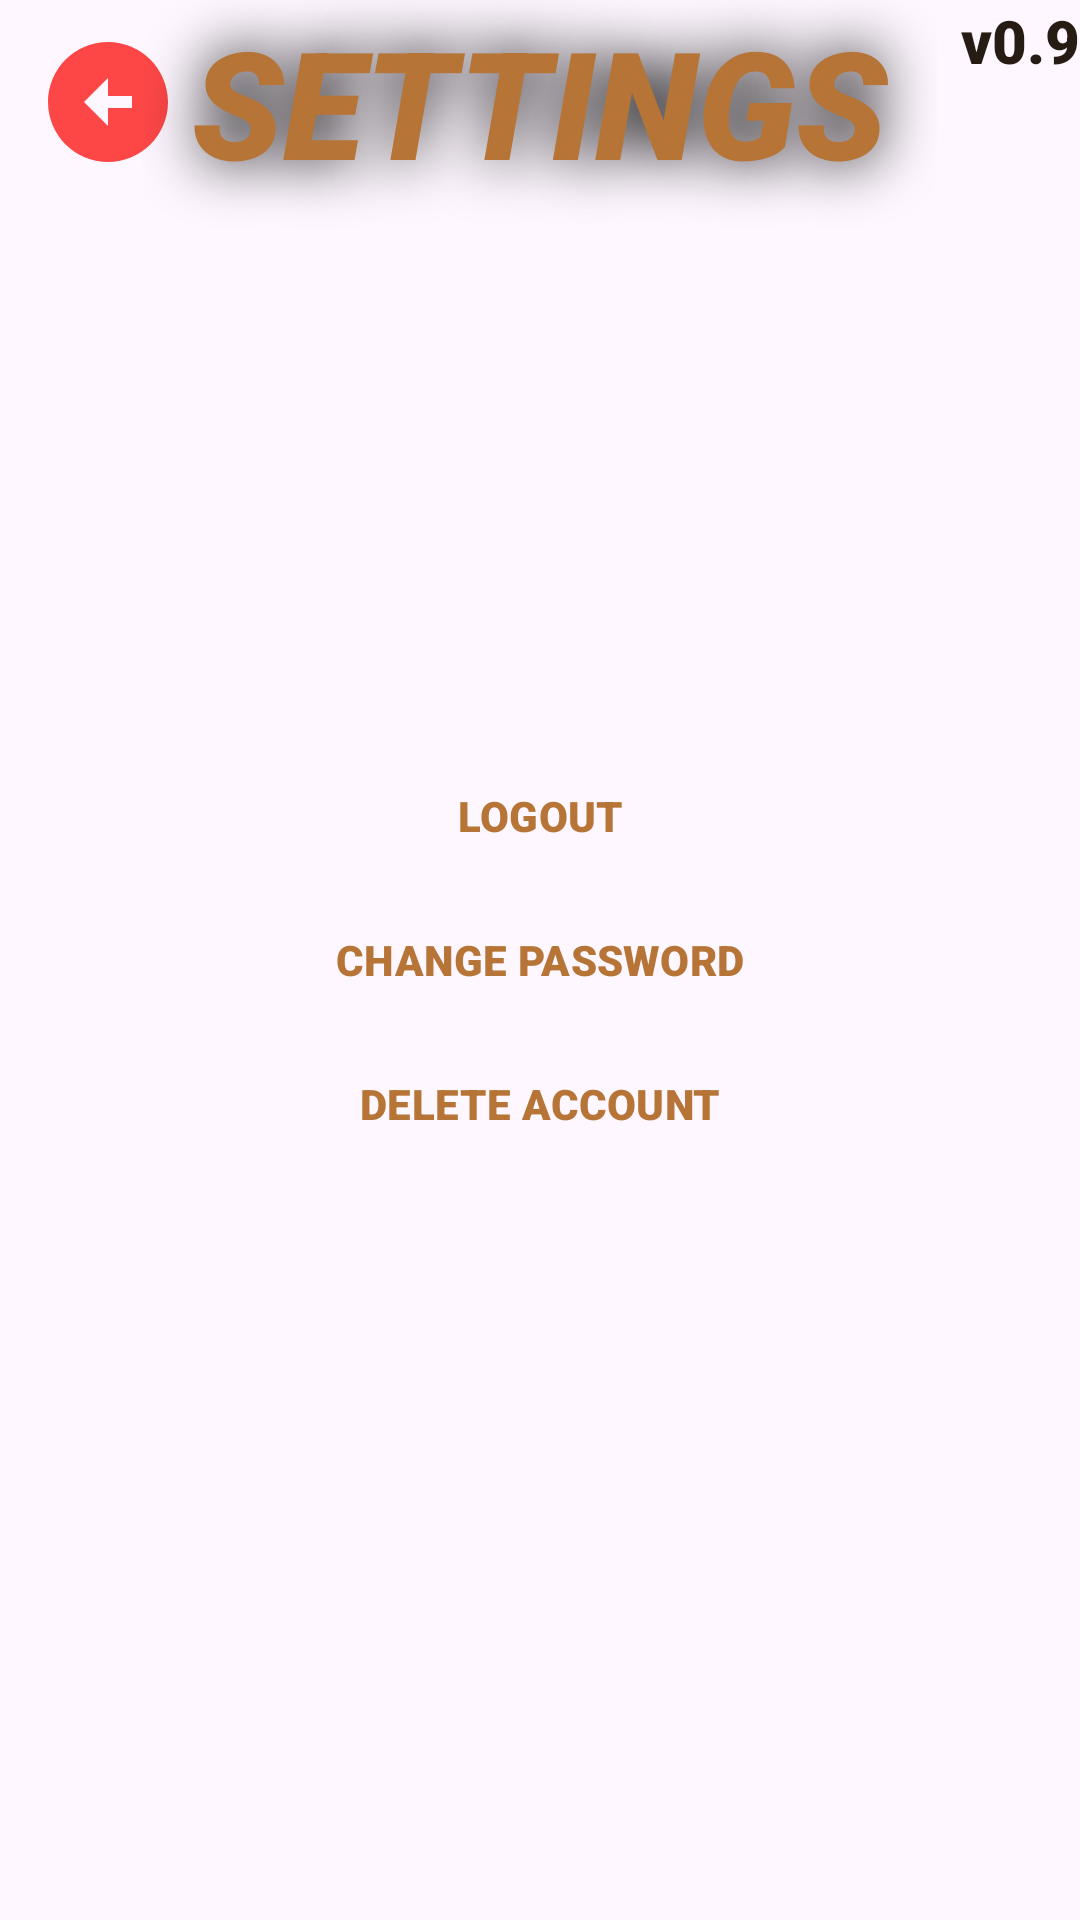

Produce the Android XML layout that renders to this screen, including the resource entries it uses.
<!-- AndroidManifest.xml: application theme Theme.Project3 -->
<!-- res/layout/dialog_account_settings.xml -->
<?xml version="1.0" encoding="utf-8"?>
<RelativeLayout xmlns:android="http://schemas.android.com/apk/res/android"
    xmlns:app="http://schemas.android.com/apk/res-auto"
    xmlns:tools="http://schemas.android.com/tools"
    android:layout_width="match_parent"
    android:layout_height="match_parent"
    tools:context=".menus.Settings">

    <TextView
        android:layout_width="wrap_content"
        android:layout_height="wrap_content"
        android:layout_toStartOf="@+id/verNum"
        android:fontFamily="sans-serif-black"
        android:text="v"
        android:textColor="@color/text_color"
        android:textSize="20sp" />

    <TextView
        android:id="@+id/verNum"
        android:layout_width="wrap_content"
        android:layout_height="wrap_content"
        android:layout_alignParentEnd="true"
        android:fontFamily="sans-serif-black"
        android:text="@string/version"
        android:textAllCaps="true"
        android:textColor="@color/text_color"
        android:textSize="20sp" />

    <ImageButton
        android:id="@+id/btnBack_settings"
        android:layout_width="wrap_content"
        android:layout_height="wrap_content"
        android:backgroundTint="@color/transparent"
        android:src="@drawable/ic_back_arrow" />

    <TextView
        style="@style/mainText"
        android:layout_centerHorizontal="true"
        android:layout_marginTop="-20dp"
        android:text="settings" />

    <LinearLayout
        android:layout_width="wrap_content"
        android:layout_height="wrap_content"
        android:orientation="vertical"
        android:layout_centerInParent="true">

        <Button
            android:id="@+id/btnLogout_accountSettings"
            android:layout_width="190dp"
            android:text="logout"
            android:textSize="14dp"
            style="@style/button" />

        <Button
            android:id="@+id/btnChangePassword_accountSettings"
            android:layout_width="190dp"
            android:text="change password"
            android:textSize="14dp"
            style="@style/button" />

        <Button
            android:id="@+id/btnDeleteAccount_accountSettings"
            android:layout_width="190dp"
            android:text="delete account"
            android:textSize="14dp"
            style="@style/button" />

    </LinearLayout>

</RelativeLayout>
<!-- resources referenced by this layout -->
<resources>
  <color name="text_color">#271C13</color>
  <color name="transparent">#00FFFFFF</color>
  <!-- drawable ic_back_arrow (drawable) -->
  <vector android:height="48dp" android:tint="@color/red"
      android:viewportHeight="24" android:viewportWidth="24"
      android:width="48dp" xmlns:android="http://schemas.android.com/apk/res/android">
      <path android:fillColor="@android:color/white" android:pathData="M2,12c0,5.52 4.48,10 10,10s10,-4.48 10,-10c0,-5.52 -4.48,-10 -10,-10C6.48,2 2,6.48 2,12zM12,11l4,0v2l-4,0l0,3l-4,-4l4,-4L12,11z"/>
  </vector>
  <item name="version" type="string">0.51</item>
  <style name="button" parent="baseButton">
          <item name="android:backgroundTint">@color/text_color</item>
          <item name="android:textColor">@color/on_container_text_color</item>
      </style>
  <style name="mainText">
          <item name="android:layout_width">wrap_content</item>
          <item name="android:layout_height">wrap_content</item>
          <item name="android:textColor">@color/header_text_color</item>
          <item name="android:textAllCaps">true</item>
          <item name="android:textSize">50sp</item>
          <item name="android:textStyle">italic</item>
          <item name="android:shadowColor">@color/black</item>
          <item name="android:shadowRadius">50</item>
          <item name="android:padding">20dp</item>
      </style>
  <style name="Theme.Project3" parent="Theme.Material3.Light">
          <item name="windowNoTitle">true</item>
          <item name="android:windowFullscreen">true</item>
          <item name="fontFamily">sans-serif-black</item>
      </style>
  <color name="red">#FD4747</color>
  <style name="baseButton" parent="Widget.Material3.Button">
          <item name="android:layout_width">wrap_content</item>
          <item name="android:layout_height">wrap_content</item>
          <item name="android:fontFamily">sans-serif-black</item>
          <item name="android:textAllCaps">true</item>
          <item name="android:textSize">20sp</item>
          <item name="cornerRadius">15dp</item>
      </style>
  <color name="on_container_text_color">#B67436</color>
  <color name="header_text_color">#B67436</color>
  <color name="black">#000000</color>
</resources>
